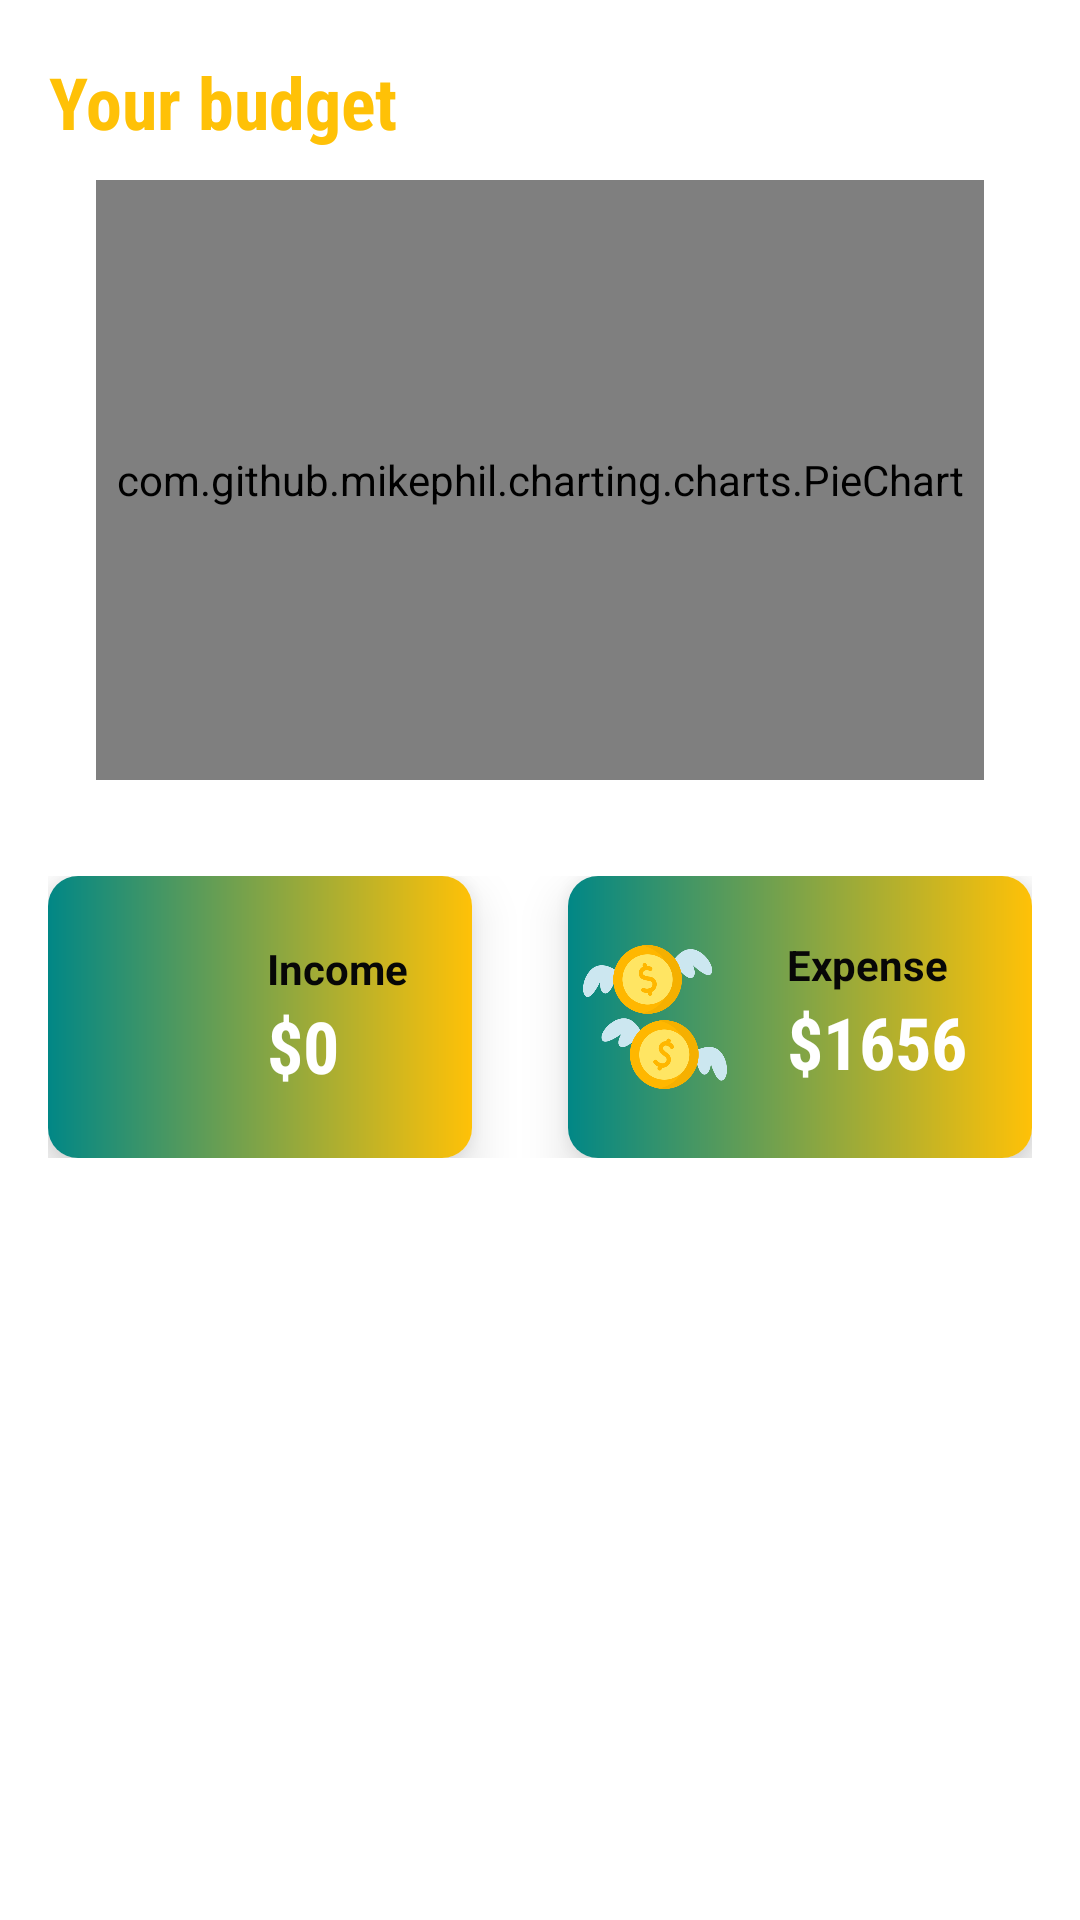

Write the Android layout XML for this screen, with the resource values it uses.
<!-- AndroidManifest.xml: application theme Theme.KotlinProjectPRO -->
<!-- res/layout/fragment_budget_main.xml -->
<?xml version="1.0" encoding="utf-8"?>
<androidx.constraintlayout.widget.ConstraintLayout xmlns:android="http://schemas.android.com/apk/res/android"
    xmlns:tools="http://schemas.android.com/tools"
    xmlns:app="http://schemas.android.com/apk/res-auto"
    android:layout_width="match_parent"
    android:layout_height="match_parent"
    tools:context=".ui.budget.BudgetMain">

    <LinearLayout
        android:id="@+id/linearLayout"
        android:layout_width="match_parent"
        android:layout_height="0dp"
        android:layout_marginStart="16dp"
        android:layout_marginLeft="16dp"
        android:layout_marginTop="8dp"
        android:layout_marginEnd="16dp"
        android:layout_marginRight="16dp"
        android:orientation="horizontal"
        app:layout_constraintEnd_toEndOf="parent"
        app:layout_constraintStart_toStartOf="parent"
        app:layout_constraintTop_toTopOf="parent">

        <TextView
            android:id="@+id/textView4"
            android:layout_width="wrap_content"
            android:layout_height="36dp"
            android:layout_marginTop="8dp"
            android:fontFamily="sans-serif-condensed"
            android:gravity="center|center_horizontal|center_vertical"
            android:text="Your budget"
            android:textColor="@color/primary"
            android:textSize="24sp"
            android:textStyle="bold" />
    </LinearLayout>

    <com.github.mikephil.charting.charts.PieChart
        android:id="@+id/percentageBudget"
        android:layout_width="0dp"
        android:layout_height="200dp"
        android:layout_marginStart="32dp"
        android:layout_marginLeft="32dp"
        android:layout_marginTop="8dp"
        android:layout_marginEnd="32dp"
        android:layout_marginRight="32dp"
        app:layout_constraintEnd_toEndOf="parent"
        app:layout_constraintHorizontal_bias="0.473"
        app:layout_constraintStart_toStartOf="parent"
        app:layout_constraintTop_toBottomOf="@+id/linearLayout">

    </com.github.mikephil.charting.charts.PieChart>

    <LinearLayout
        android:id="@+id/linearLayout2"
        android:layout_width="match_parent"
        android:layout_height="wrap_content"
        android:layout_marginStart="16dp"
        android:layout_marginLeft="16dp"
        android:layout_marginTop="32dp"
        android:layout_marginEnd="16dp"
        android:layout_marginRight="16dp"
        android:orientation="horizontal"
        app:layout_constraintEnd_toEndOf="parent"
        app:layout_constraintStart_toStartOf="parent"
        app:layout_constraintTop_toBottomOf="@+id/percentageBudget">

        <androidx.cardview.widget.CardView
            android:id="@+id/cardFirst"
            android:layout_width="wrap_content"
            android:layout_height="wrap_content"
            android:layout_marginEnd="16dp"
            android:layout_marginRight="16dp"
            android:layout_weight="1"
            android:paddingLeft="5dp"
            android:paddingTop="20dp"
            android:paddingRight="5dp"
            android:paddingBottom="20dp"
            app:cardCornerRadius="10dp"
            app:cardElevation="10dp">

            <LinearLayout
                android:layout_width="match_parent"
                android:layout_height="match_parent"
                android:layout_gravity="center_vertical"
                android:background="@drawable/gradient_blue"
                android:gravity="center"
                android:orientation="horizontal"
                android:paddingLeft="5dp"
                android:paddingTop="20dp"
                android:paddingRight="5dp"
                android:paddingBottom="20dp">

                <ImageView
                    android:id="@+id/firstImage"
                    android:layout_width="48dp"
                    android:layout_height="48dp"
                    android:src="@drawable/salary" />

                <LinearLayout
                    android:layout_width="match_parent"
                    android:layout_height="54dp"
                    android:layout_marginStart="20dp"
                    android:layout_marginLeft="20dp"
                    android:gravity="center_vertical"
                    android:orientation="vertical">

                    <TextView
                        android:id="@+id/Income"
                        android:layout_width="match_parent"
                        android:layout_height="wrap_content"
                        android:text="Income"
                        android:textColor="#070707"
                        android:textStyle="bold" />

                    <TextView
                        android:id="@+id/incomeText"
                        android:layout_width="match_parent"
                        android:layout_height="wrap_content"
                        android:fontFamily="sans-serif-condensed"
                        android:text="$0"
                        android:textColor="#FFFFFF"
                        android:textSize="24sp"
                        android:textStyle="bold" />
                </LinearLayout>
            </LinearLayout>

        </androidx.cardview.widget.CardView>

        <androidx.cardview.widget.CardView
            android:id="@+id/cardSecond"
            android:layout_width="wrap_content"
            android:layout_height="wrap_content"
            android:layout_marginStart="16dp"
            android:layout_marginLeft="16dp"
            android:layout_weight="1"
            android:paddingLeft="5dp"
            android:paddingTop="20dp"
            android:paddingRight="5dp"
            android:paddingBottom="20dp"
            app:cardCornerRadius="10dp"
            app:cardElevation="10dp">

            <LinearLayout
                android:layout_width="match_parent"
                android:layout_height="match_parent"
                android:background="@drawable/gradient_blue"
                android:orientation="horizontal"
                android:paddingLeft="5dp"
                android:paddingTop="20dp"
                android:paddingRight="5dp"
                android:paddingBottom="20dp">

                <ImageView
                    android:id="@+id/image2"
                    android:layout_width="48dp"
                    android:layout_height="48dp"
                    android:layout_gravity="center"
                    android:src="@drawable/flyingmoney" />

                <LinearLayout
                    android:layout_width="match_parent"
                    android:layout_height="54dp"
                    android:layout_marginStart="20dp"
                    android:layout_marginLeft="20dp"
                    android:orientation="vertical">

                    <TextView
                        android:id="@+id/Expense"
                        android:layout_width="match_parent"
                        android:layout_height="wrap_content"
                        android:text="Expense"
                        android:textColor="#070707"
                        android:textStyle="bold" />

                    <TextView
                        android:id="@+id/expense"
                        android:layout_width="match_parent"
                        android:layout_height="wrap_content"
                        android:fontFamily="sans-serif-condensed"
                        android:text="$1656"
                        android:textColor="#FFFFFF"
                        android:textSize="24sp"
                        android:textStyle="bold" />
                </LinearLayout>
            </LinearLayout>
        </androidx.cardview.widget.CardView>

    </LinearLayout>

    <androidx.recyclerview.widget.RecyclerView
        android:id="@+id/budgetCategoriesRecycler"
        android:layout_width="match_parent"
        android:layout_height="0dp"
        android:layout_marginStart="16dp"
        android:layout_marginLeft="16dp"
        android:layout_marginTop="32dp"
        android:layout_marginEnd="16dp"
        android:layout_marginRight="16dp"
        android:paddingBottom="100dp"
        android:clipToPadding="false"
        app:layout_constraintBottom_toBottomOf="parent"
        app:layout_constraintEnd_toEndOf="parent"
        app:layout_constraintStart_toStartOf="parent"
        app:layout_constraintTop_toBottomOf="@+id/linearLayout2" />
</androidx.constraintlayout.widget.ConstraintLayout>
<!-- resources referenced by this layout -->
<resources>
  <color name="primary">#FFFFC107</color>
  <!-- drawable flyingmoney: png bitmap (drawable-v24, 34352 bytes) -->
  <!-- drawable gradient_blue (drawable) -->
  <?xml version="1.0" encoding="utf-8"?>
  <shape xmlns:android="http://schemas.android.com/apk/res/android">
      <gradient android:startColor="@color/teal_700" android:endColor="@color/primary"/>
  </shape>
  <style name="Theme.KotlinProjectPRO" parent="Theme.MaterialComponents.DayNight.NoActionBar">
          
          <item name="colorPrimary">@color/purple_500</item>
          <item name="colorPrimaryVariant">@color/purple_700</item>
          <item name="colorOnPrimary">@color/white</item>
          
          <item name="colorSecondary">@color/primary</item>
          <item name="colorSecondaryVariant">@color/primary</item>
          <item name="colorOnSecondary">@color/black</item>
          
          <item name="android:statusBarColor" tools:targetApi="l">?attr/colorPrimaryVariant</item>
          
      </style>
  <color name="teal_700">#FF018786</color>
  <color name="purple_500">#FF6200EE</color>
  <color name="purple_700">#FF3700B3</color>
  <color name="white">#FFFFFFFF</color>
  <color name="black">#FF000000</color>
</resources>
